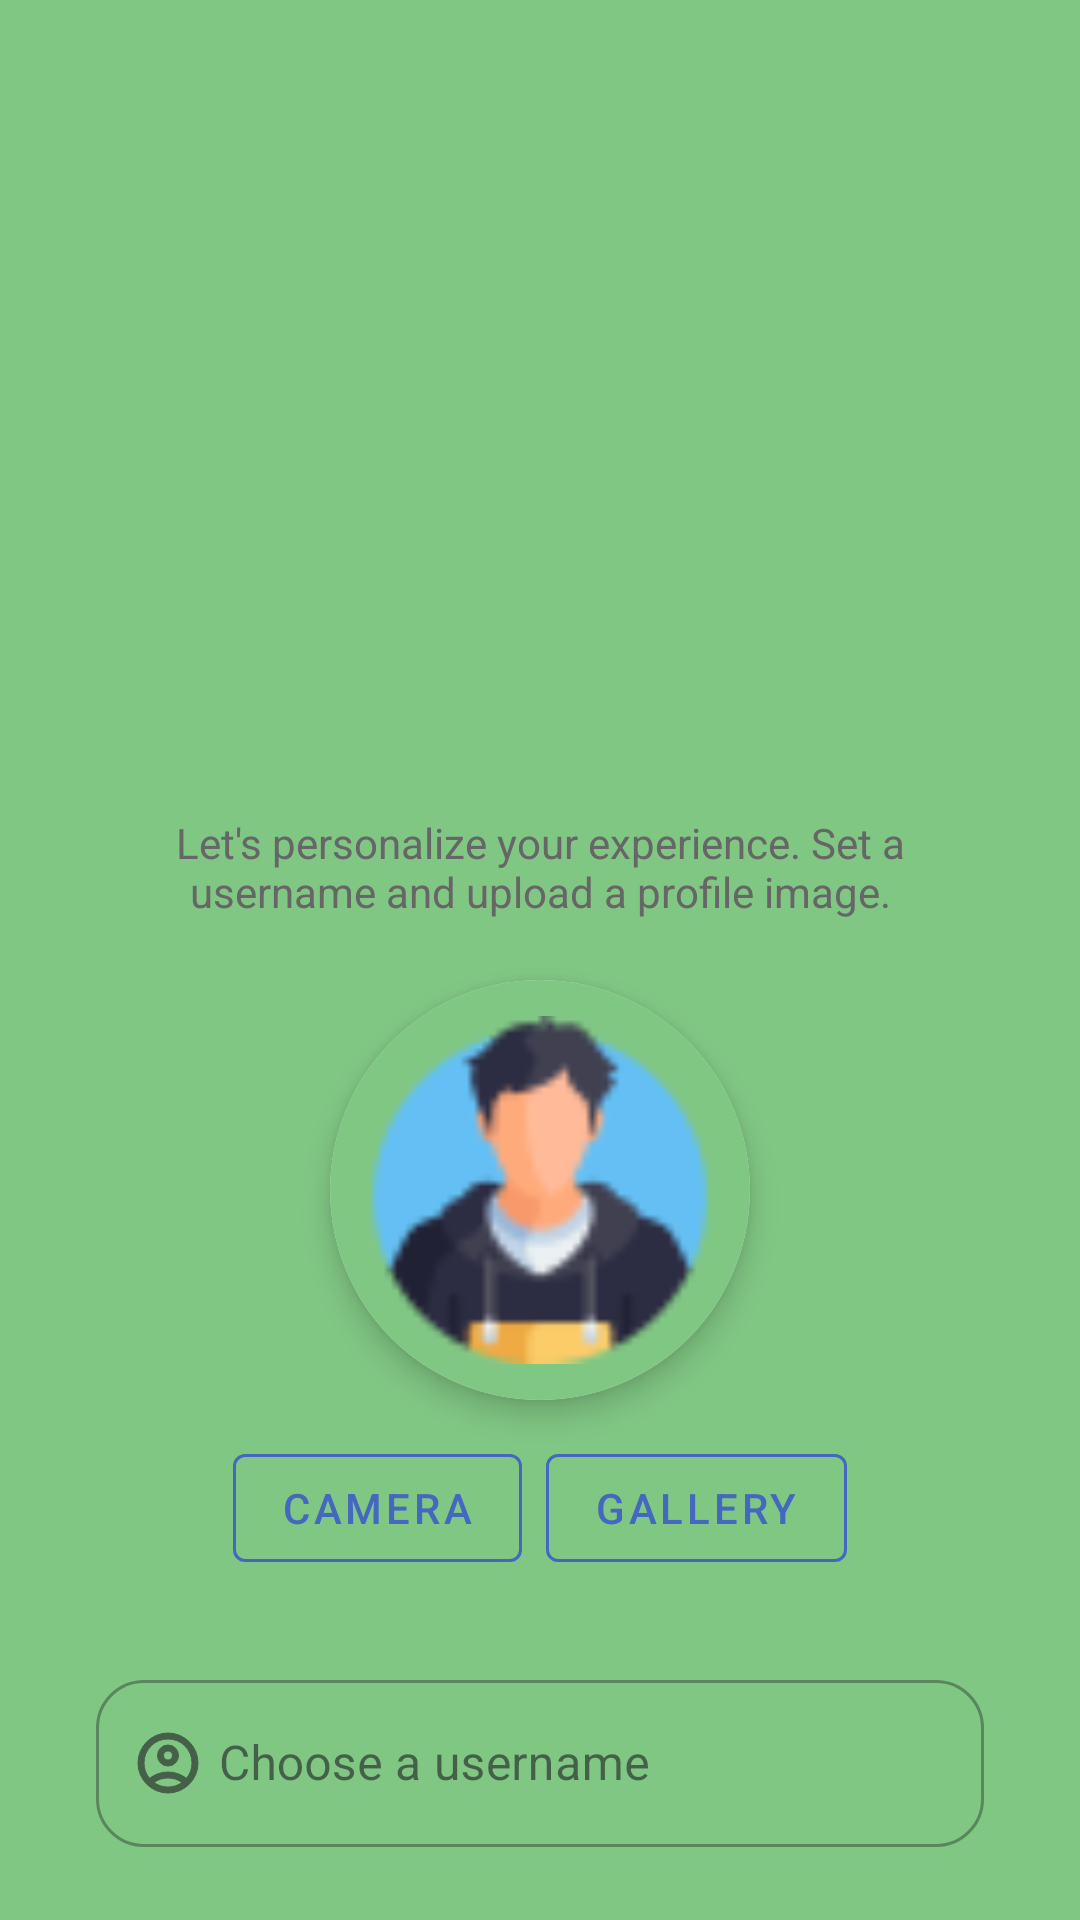

The Android layout XML behind this screen, and the referenced resources:
<!-- AndroidManifest.xml: application theme Theme.TrashSense -->
<!-- res/layout/activity_username.xml -->
<?xml version="1.0" encoding="utf-8"?>
<androidx.constraintlayout.widget.ConstraintLayout xmlns:android="http://schemas.android.com/apk/res/android"
    xmlns:app="http://schemas.android.com/apk/res-auto"
    xmlns:tools="http://schemas.android.com/tools"
    android:id="@+id/main"
    android:layout_width="match_parent"
    android:layout_height="match_parent"
    android:background="@color/accent_green"
    tools:context=".UsernameActivity">


    <ImageView
        android:id="@+id/topBanner"
        android:layout_width="match_parent"
        android:layout_height="220dp"
        android:scaleType="centerCrop"
        android:src="@drawable/keyboardtypingbg"
        app:layout_constraintTop_toTopOf="parent" />

    <TextView
        android:id="@+id/pageTitle"
        android:layout_width="wrap_content"
        android:layout_height="wrap_content"
        android:textColor="#111811"
        android:textSize="22sp"
        android:textStyle="bold"
        app:layout_constraintTop_toBottomOf="@id/topBanner"
        app:layout_constraintStart_toStartOf="parent"
        app:layout_constraintEnd_toEndOf="parent"
        android:layout_marginTop="16dp" />

    
    <TextView
        android:id="@+id/pageSubtitle"
        android:layout_width="0dp"
        android:layout_height="wrap_content"
        android:text="Let's personalize your experience. Set a username and upload a profile image."
        android:textColor="#666666"
        android:textSize="14sp"
        android:gravity="center"
        app:layout_constraintTop_toBottomOf="@id/pageTitle"
        app:layout_constraintStart_toStartOf="parent"
        app:layout_constraintEnd_toEndOf="parent"
        android:layout_marginHorizontal="32dp"
        android:layout_marginTop="6dp" />

    
    <androidx.cardview.widget.CardView
        android:id="@+id/profileCard"
        android:layout_width="140dp"
        android:layout_height="140dp"
        android:layout_marginTop="20dp"
        app:cardCornerRadius="70dp"
        app:cardElevation="6dp"
        app:cardBackgroundColor="@android:color/white"
        app:layout_constraintTop_toBottomOf="@id/pageSubtitle"
        app:layout_constraintStart_toStartOf="parent"
        app:layout_constraintEnd_toEndOf="parent">

        <ImageView
            android:id="@+id/profileImageView"
            android:layout_width="match_parent"
            android:layout_height="match_parent"
            android:scaleType="centerCrop"
            android:background="@color/accent_green"
            android:src="@drawable/ic_profile"
            android:padding="12dp" />
    </androidx.cardview.widget.CardView>

    
    <LinearLayout
        android:id="@+id/photoButtons"
        android:layout_width="wrap_content"
        android:layout_height="wrap_content"
        android:orientation="horizontal"
        android:gravity="center"
        android:layout_marginTop="12dp"
        app:layout_constraintTop_toBottomOf="@id/profileCard"
        app:layout_constraintStart_toStartOf="parent"
        app:layout_constraintEnd_toEndOf="parent">

        <com.google.android.material.button.MaterialButton
            android:id="@+id/cameraButton"
            style="@style/Widget.MaterialComponents.Button.OutlinedButton"
            android:layout_width="wrap_content"
            android:layout_height="wrap_content"
            android:text="Camera"
            android:textColor="#4468BF"
            app:strokeColor="#4468BF"
            android:layout_marginEnd="8dp" />

        <com.google.android.material.button.MaterialButton
            android:id="@+id/galleryButton"
            style="@style/Widget.MaterialComponents.Button.OutlinedButton"
            android:layout_width="wrap_content"
            android:layout_height="wrap_content"
            android:text="Gallery"
            android:textColor="#4468BF"
            app:strokeColor="#4468BF" />
    </LinearLayout>

    
    <com.google.android.material.textfield.TextInputLayout
        android:id="@+id/usernameLayout"
        android:layout_width="0dp"
        android:layout_height="wrap_content"
        android:hint="      Choose a username"
        style="@style/Widget.MaterialComponents.TextInputLayout.OutlinedBox"
        app:boxCornerRadiusTopStart="16dp"
        app:boxCornerRadiusTopEnd="16dp"
        app:boxCornerRadiusBottomStart="16dp"
        app:boxCornerRadiusBottomEnd="16dp"
        app:startIconDrawable="@drawable/account_circle_24px"
        android:layout_marginTop="28dp"
        app:layout_constraintTop_toBottomOf="@id/photoButtons"
        app:layout_constraintStart_toStartOf="parent"
        app:layout_constraintEnd_toEndOf="parent"
        android:layout_marginHorizontal="32dp">

        <com.google.android.material.textfield.TextInputEditText
            android:id="@+id/Username"
            android:layout_width="match_parent"
            android:layout_height="wrap_content"
            android:inputType="textPersonName"
            android:textSize="16sp"
            android:textColor="#111811"
            />
    </com.google.android.material.textfield.TextInputLayout>

    
    <com.google.android.material.button.MaterialButton
        android:id="@+id/uploadButton"
        android:layout_width="0dp"
        android:layout_height="55dp"
        android:text="Complete"
        android:textSize="18sp"
        android:textStyle="bold"
        app:cornerRadius="28dp"
        android:backgroundTint="#14b814"
        android:textColor="@android:color/white"
        android:layout_marginTop="28dp"
        app:elevation="6dp"
        app:layout_constraintTop_toBottomOf="@id/usernameLayout"
        app:layout_constraintStart_toStartOf="parent"
        app:layout_constraintEnd_toEndOf="parent"
        android:layout_marginHorizontal="64dp" />

</androidx.constraintlayout.widget.ConstraintLayout>
<!-- resources referenced by this layout -->
<resources>
  <color name="accent_green">#81C784</color>
  <!-- drawable account_circle_24px (drawable) -->
  <vector xmlns:android="http://schemas.android.com/apk/res/android"
      android:width="24dp"
      android:height="24dp"
      android:viewportWidth="960"
      android:viewportHeight="960"
      android:tint="?attr/colorControlNormal">
    <path
        android:fillColor="#D32525"
        android:strokeColor="#BD2222"
        android:pathData="M234,684Q285,645 348,622.5Q411,600 480,600Q549,600 612,622.5Q675,645 726,684Q761,643 780.5,591Q800,539 800,480Q800,347 706.5,253.5Q613,160 480,160Q347,160 253.5,253.5Q160,347 160,480Q160,539 179.5,591Q199,643 234,684ZM480,520Q421,520 380.5,479.5Q340,439 340,380Q340,321 380.5,280.5Q421,240 480,240Q539,240 579.5,280.5Q620,321 620,380Q620,439 579.5,479.5Q539,520 480,520ZM480,880Q397,880 324,848.5Q251,817 197,763Q143,709 111.5,636Q80,563 80,480Q80,397 111.5,324Q143,251 197,197Q251,143 324,111.5Q397,80 480,80Q563,80 636,111.5Q709,143 763,197Q817,251 848.5,324Q880,397 880,480Q880,563 848.5,636Q817,709 763,763Q709,817 636,848.5Q563,880 480,880ZM480,800Q533,800 580,784.5Q627,769 666,740Q627,711 580,695.5Q533,680 480,680Q427,680 380,695.5Q333,711 294,740Q333,769 380,784.5Q427,800 480,800ZM480,440Q506,440 523,423Q540,406 540,380Q540,354 523,337Q506,320 480,320Q454,320 437,337Q420,354 420,380Q420,406 437,423Q454,440 480,440ZM480,380Q480,380 480,380Q480,380 480,380Q480,380 480,380Q480,380 480,380Q480,380 480,380Q480,380 480,380Q480,380 480,380Q480,380 480,380ZM480,740Q480,740 480,740Q480,740 480,740Q480,740 480,740Q480,740 480,740Q480,740 480,740Q480,740 480,740Q480,740 480,740Q480,740 480,740Z"/>
  </vector>
  <color name="md_theme_light_primary">#6750A4</color>
  <color name="md_theme_light_onPrimary">#FFFFFF</color>
  <color name="md_theme_light_secondary">#625B71</color>
  <color name="md_theme_light_onSecondary">#FFFFFF</color>
  <color name="md_theme_light_tertiary">#7E5260</color>
  <color name="md_theme_light_onTertiary">#FFFFFF</color>
  <color name="md_theme_light_background">#FFFEF7</color>
  <color name="md_theme_light_onBackground">#1D1B20</color>
  <color name="md_theme_light_surface">#FFFBFE</color>
  <color name="md_theme_light_onSurface">#1C1B1F</color>
  <color name="md_theme_light_surfaceVariant">#E7E0EC</color>
  <color name="md_theme_light_onSurfaceVariant">#49454E</color>
  <color name="md_theme_light_outline">#7A757F</color>
  <color name="md_theme_light_error">#BA1A1A</color>
  <color name="md_theme_light_onError">#FFFFFF</color>
  <color name="md_theme_light_errorContainer">#FFDAD6</color>
  <color name="md_theme_light_onErrorContainer">#410002</color>
</resources>
